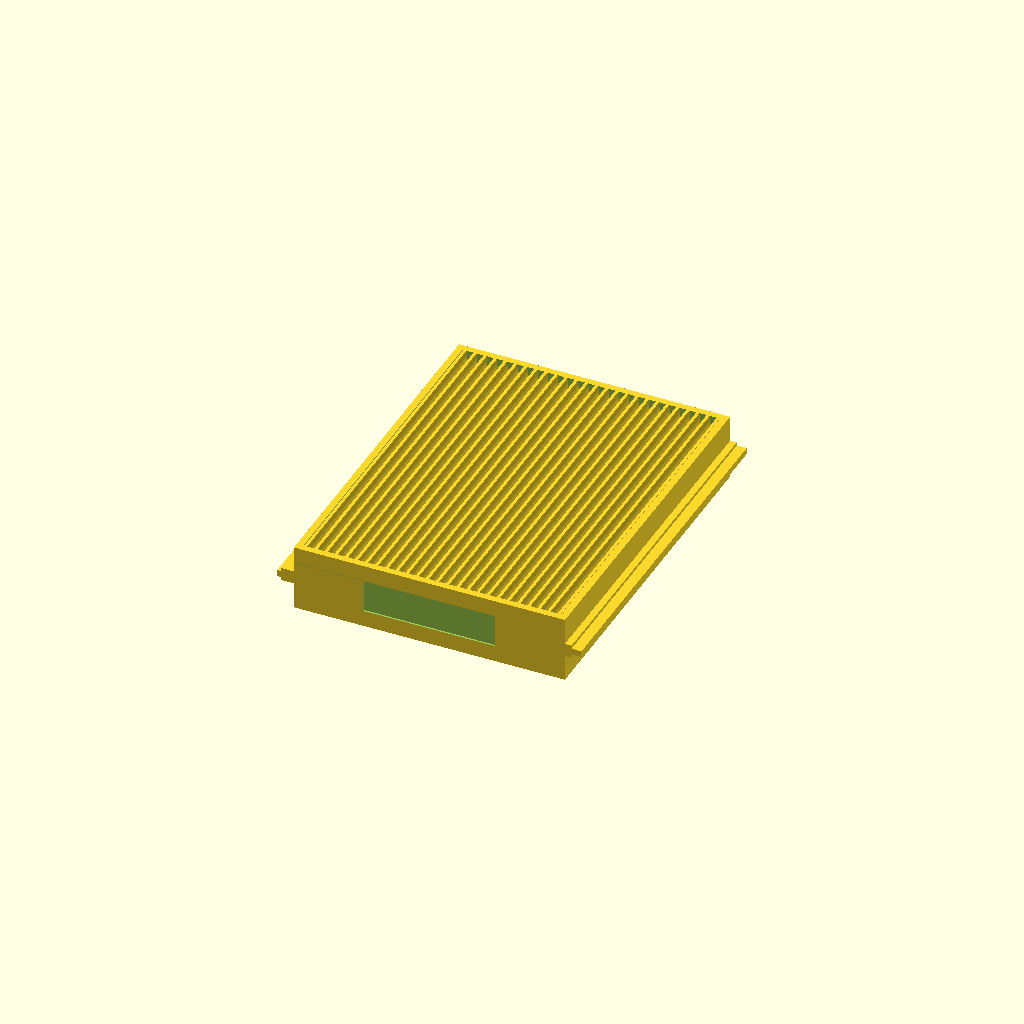
Cell 1: the model at its default parameters.
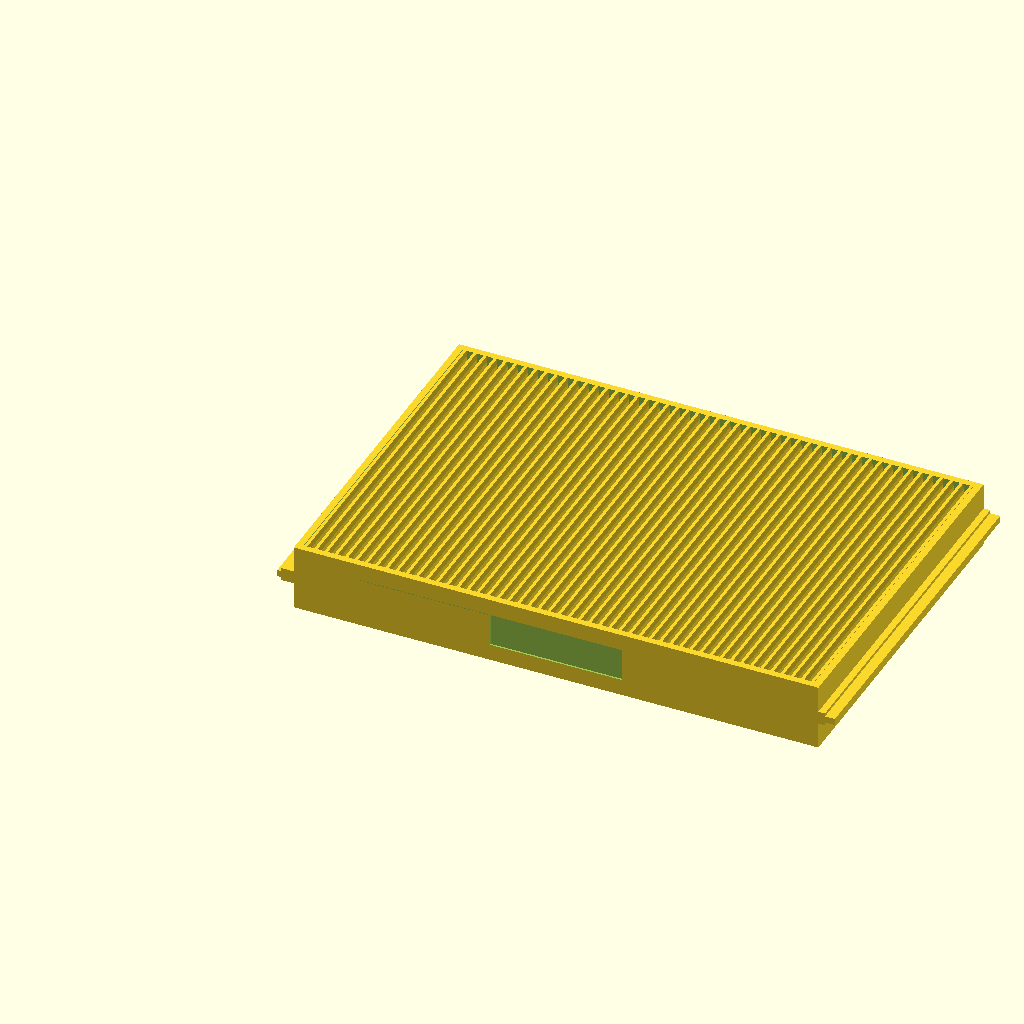
Cell 2: the same model with num_slots = 50.
One fixed orthographic camera (rotation 55°, 0°, 25°; colour scheme Cornfield) for every cell.
Source of the model, microscope-slide-holder/cabinet_drawer.scad:
// ============================================================================
// cabinet_drawer.scad — Class IV: High-Density Archival Cabinet
// ============================================================================
// Reference: docs/RESEARCH.pdf §7 (High-Density Archival Systems)
//
// Sliding drawer with vertical slots inside a stackable shell. T-slot or
// L-rail profiles guide drawer insertion. Shell units interlock vertically
// with trapezoidal dovetail tabs.
//
// Parts:
//   render_mode 0 → drawer  (slide-holding tray that slides into shell)
//   render_mode 1 → shell   (outer housing with rail guides + stack tabs)
// ============================================================================

use <slide_lib.scad>

// ---------------------------------------------------------------------------
// Parameters (injected by platform via -D)
// ---------------------------------------------------------------------------

// --- Slide Standard ---
slide_standard = 0; // 0=ISO, 1=US, 2=Petrographic, 3=Supa Mega, 4=Custom
custom_slide_length = 76;
custom_slide_width = 26;
custom_slide_thickness = 1.0;

// Every additive join in this file penetrates its neighbour by this much, so
// the union is a volumetric fuse rather than a coincident-face kiss. Manifold
// tears the latter apart. 0.1 mm is far below any print resolution and leaves
// the part's extents unchanged.
RAIL_BITE = 0.1;

// --- Architecture ---
num_slots = 25; // Number of slide positions per drawer
density = 0; // 0=archival, 1=working, 2=staining, 3=mailer

// --- Tolerances ---
tolerance_xy = 0.4; // XY clearance (mm)
tolerance_z = 0.2; // Z / thickness clearance (mm)

// --- Structure ---
wall_thickness = 2.4; // Outer wall thickness (mm) — RESEARCH §7.3 min 2.4
floor_thickness = 2.0; // Floor thickness (mm)

// --- Cabinet-specific ---
rail_profile = 0; // 0=t_slot, 1=l_rail
backstop = 1; // 1=flexible tab prevents full extraction
drawers_per_shell = 5; // Number of drawer slots in shell

// --- Features ---
label_area = 1; // 1=generate debossed label recess

// --- Quality ---
fn = 0; // Resolution ($fn), 0 = auto

// --- Mode ---
render_mode = 0; // 0=drawer, 1=shell

// ---------------------------------------------------------------------------
// Resolution
// ---------------------------------------------------------------------------
$fn = fn > 0 ? fn : 32;

// ---------------------------------------------------------------------------
// Resolve Slide Dimensions
// ---------------------------------------------------------------------------
_slide = resolve_slide(
  slide_standard, custom_slide_length,
  custom_slide_width, custom_slide_thickness
);
_sl = _slide[0]; // slide length
_sw = _slide[1]; // slide width
_st = _slide[2]; // slide thickness

// ---------------------------------------------------------------------------
// Derived Dimensions (RESEARCH §7)
// ---------------------------------------------------------------------------
_rib_w = density_rib_width(density);
_slot_w = slot_width(_st, tolerance_z);
_pitch = pitch(_slot_w, _rib_w);

// Drawer slot depth: slides sit half-width deep
_slot_depth = _sw * 0.5;
_rib_height = _slot_depth;

// Drawer envelope
_drawer_x = (num_slots * _pitch) + _rib_w + (2 * 1.5); // 1.5mm thin walls
_drawer_y = _sl + tolerance_xy + 4; // slide length + front/back walls
_drawer_z = _rib_height + floor_thickness;

// Rail dimensions
_rail_h = 3.0; // rail height
_rail_w = 3.0; // rail width (T-slot head or L-rail shelf)
_rail_stem = 1.5; // T-slot stem width
_rail_clearance = tolerance_xy + 0.1; // RESEARCH §7.2 extra clearance

// Shell envelope (houses multiple drawers)
_shell_wall = wall_thickness;
_drawer_gap = 1.0; // clearance between drawer and shell
_slot_h = _drawer_z + _drawer_gap + _rail_h;
// Shell X must encompass drawer + rails on each side + gaps + walls
_shell_x = _drawer_x + 2 * (_rail_w + _drawer_gap) + 2 * _shell_wall;
_shell_y = _drawer_y + _shell_wall + _drawer_gap + 5; // extra at back for backstop
_shell_z = (drawers_per_shell * _slot_h) + _shell_wall * 2;

// Stack tab (RESEARCH §7.1)
_tab_base = 15;
_tab_top = 10;
_tab_h = 4;
_tab_depth = 8;
_tab_y = (_shell_y - _tab_depth) / 2;

// Backstop tab
_backstop_w = 10;
_backstop_h = _drawer_z * 0.6;
_backstop_t = 1.5;

// ---------------------------------------------------------------------------
// drawer — Slide-holding tray with rail flanges
// ---------------------------------------------------------------------------
module drawer() {
  // Shift to positive coordinates (compensate for left rail protrusion)
  // Left rail extent: -_rail_w (3.0) + head offset (-0.75) = -3.75
  translate([_rail_w + (_rail_w - _rail_stem) / 2, 0, 0]) {
    union() {
      // Base trough
      difference() {
        cube([_drawer_x, _drawer_y, _drawer_z]);

        // Hollow interior for slots
        translate([1.5, 1.5, floor_thickness])
          cube(
            [
              _drawer_x - 3,
              _drawer_y - 3,
              _rib_height + 1,
            ]
          );

        // Front label recess
        if (label_area == 1) {
          _label_w = min(30, _drawer_x * 0.5);
          _label_h = min(8, _drawer_z * 0.5);
          translate([(_drawer_x - _label_w) / 2, -0.01, (_drawer_z - _label_h) / 2])
            rotate([90, 0, 0])
              translate([0, 0, -0.4])
                label_recess(_label_w, _label_h, 0.5);
        }
      }

      // Rib array.
      //
      // Three coincident faces, all of them slivers in the export:
      //  * the ribs sat exactly ON the trough floor plane (z = floor_thickness),
      //  * their two ends sat exactly on the trough's front and back walls
      //    (y = 1.5 and y = 78.9, which is precisely the interior cut's span),
      //  * and the array runs to x = 60.0, which is exactly the interior cut's
      //    far wall, so the last rib's outer face was coplanar with it. (N slots
      //    genuinely need N+1 ribs -- a slot is the gap BETWEEN two ribs -- and
      //    the trough is sized `num_slots * pitch + rib_w` wide, so the last rib
      //    landing on the wall is by design, not an off-by-one.)
      // Manifold tore each of those into a zero-volume 2-face shell; the drawer
      // exported as 4 bodies, 3 of them degenerate, and not watertight.
      //
      // The ribs now sink RAIL_BITE into the floor and overrun the front and
      // back walls by RAIL_BITE at each end. Rib WIDTHS and PITCH are untouched
      // -- they set the slot the glass sits in -- so the far-wall coincidence is
      // closed by a separate filler block below rather than by fattening ribs.
      translate([1.5, 1.5 - RAIL_BITE, floor_thickness - RAIL_BITE]) {
        slot_array(
          count=num_slots,
          pitch=_pitch,
          height=_rib_height + RAIL_BITE,
          depth=_drawer_y - 3 + 2 * RAIL_BITE,
          root_w=_rib_w,
          tip_w=_rib_w * 0.7,
          chamfer_h=min(1.5, _rib_height * 0.1),
          tapered=true
        );
      }

      // The last rib's outer face lands exactly on the trough's far wall.
      // A thin filler spanning that plane turns the kiss into a fuse without
      // touching any rib's width or the slot pitch.
      translate([1.5 + num_slots * _pitch + _rib_w - RAIL_BITE,
                 1.5 - RAIL_BITE,
                 floor_thickness - RAIL_BITE])
        cube([2 * RAIL_BITE,
              _drawer_y - 3 + 2 * RAIL_BITE,
              _rib_height + RAIL_BITE]);

      // Rail flanges along drawer sides.
      //
      // Every one of these met the drawer body (and the T-slot's own stem met
      // its head and its bridge) on an EXACT plane -- a zero-overlap kiss.
      // Manifold, the backend the platform and `y4d-spec check --render` both
      // use, snaps near-coincident vertices and tears such a pair apart; the
      // drawer came out as 4 shells, not watertight, with the rails detached.
      //
      // Each rail now penetrates the body by RAIL_BITE and the T-slot's parts
      // overlap each other by the same amount, so every join is a volumetric
      // fuse. The rails' OUTER faces are untouched -- they are the running
      // surfaces that mate with the shell's channels, so their positions and
      // the drawer's overall extents are unchanged.
      if (rail_profile == 0) {
        // T-slot: stem + head
        // Left rail
        translate([-_rail_w, 0, _drawer_z / 2 - _rail_h / 2]) {
          // Stem, carried RAIL_BITE into the body (was flush at x = _rail_w).
          cube([_rail_stem + RAIL_BITE, _drawer_y, _rail_h]);
          // Head, overlapping the stem rather than abutting it.
          translate([-(_rail_w - _rail_stem) / 2, 0, _rail_h * 0.25])
            cube([_rail_w + RAIL_BITE, _drawer_y, _rail_h * 0.5]);

          // Bridge from the stem to the body: starts RAIL_BITE back inside the
          // stem and ends RAIL_BITE inside the body.
          translate([_rail_stem - RAIL_BITE, 0, 0])
            cube([_rail_w - _rail_stem + 2 * RAIL_BITE, _drawer_y, _rail_h]);
        }
        // Right rail. The stem starts RAIL_BITE inside the body and keeps its
        // original outer face, so the drawer's overall width is unchanged.
        translate([_drawer_x - RAIL_BITE, 0, _drawer_z / 2 - _rail_h / 2]) {
          cube([_rail_stem + RAIL_BITE, _drawer_y, _rail_h]);
          translate([_rail_stem - (_rail_w - _rail_stem) / 2,
                     0, _rail_h * 0.25])
            cube([_rail_w + RAIL_BITE, _drawer_y, _rail_h * 0.5]);
        }
      } else {
        // L-rail: simple shelf, each biting RAIL_BITE into the body.
        // Left rail
        translate([-_rail_w, 0, 0])
          cube([_rail_w + RAIL_BITE, _drawer_y, _rail_h]);
        // Right rail
        translate([_drawer_x - RAIL_BITE, 0, 0])
          cube([_rail_w + RAIL_BITE, _drawer_y, _rail_h]);
      }
    }
  }
}

// ---------------------------------------------------------------------------
// shell — Outer housing with rail channels and stack tabs
// ---------------------------------------------------------------------------
module shell() {
  // Position of drawer within shell
  _dx = _shell_wall + _drawer_gap + _rail_w;

  union() {
    difference() {
      // Outer box
      cube([_shell_x, _shell_y, _shell_z]);

      // Drawer slot cavities
      for (d = [0:drawers_per_shell - 1]) {
        _dz = _shell_wall + d * _slot_h;

        // Main drawer cavity (open at front)
        translate([_dx - _drawer_gap, -0.01, _dz])
          cube(
            [
              _drawer_x + _drawer_gap * 2,
              _drawer_y + _drawer_gap,
              _drawer_z + _drawer_gap,
            ]
          );

        // Rail channels
        if (rail_profile == 0) {
          // T-slot channels
          // Left channel
          translate([_dx - _rail_w - _rail_clearance - _drawer_gap, -0.01, _dz + _drawer_z / 2 - _rail_h / 2 - _rail_clearance / 2]) {
            cube([_rail_stem + _rail_clearance, _shell_y + 0.02, _rail_h + _rail_clearance]);
            translate([-(_rail_w - _rail_stem) / 2 - _rail_clearance / 2, 0, _rail_h * 0.25 - _rail_clearance / 2])
              cube([_rail_w + _rail_clearance, _shell_y + 0.02, _rail_h * 0.5 + _rail_clearance]);
          }
          // Right channel
          translate([_dx + _drawer_x + _drawer_gap, -0.01, _dz + _drawer_z / 2 - _rail_h / 2 - _rail_clearance / 2]) {
            cube([_rail_stem + _rail_clearance, _shell_y + 0.02, _rail_h + _rail_clearance]);
            translate([_rail_stem - (_rail_w - _rail_stem) / 2, 0, _rail_h * 0.25 - _rail_clearance / 2])
              cube([_rail_w + _rail_clearance, _shell_y + 0.02, _rail_h * 0.5 + _rail_clearance]);
          }
        } else {
          // L-rail channels
          translate([_dx - _rail_w - _rail_clearance - _drawer_gap, -0.01, _dz - _rail_clearance / 2])
            cube([_rail_w + _rail_clearance, _shell_y + 0.02, _rail_h + _rail_clearance]);
          translate([_dx + _drawer_x + _drawer_gap, -0.01, _dz - _rail_clearance / 2])
            cube([_rail_w + _rail_clearance, _shell_y + 0.02, _rail_h + _rail_clearance]);
        }
      }

      // Female stack tab recesses on bottom
      translate([_shell_x * 0.25 - _tab_base / 2 - 0.2, _tab_y - 0.2, -0.01])
        stack_tab_female(_tab_base, _tab_top, _tab_h, _tab_depth);
      translate([_shell_x * 0.75 - _tab_base / 2 - 0.2, _tab_y - 0.2, -0.01])
        stack_tab_female(_tab_base, _tab_top, _tab_h, _tab_depth);

      // Label area on shell front (one per drawer slot)
      if (label_area == 1) {
        for (d = [0:drawers_per_shell - 1]) {
          _dz = _shell_wall + d * _slot_h;
          _label_w = min(25, _shell_x * 0.3);
          _label_h = min(6, _slot_h * 0.3);
          translate([(_shell_x - _label_w) / 2, -0.01, _dz + (_slot_h - _label_h) / 2])
            rotate([90, 0, 0])
              translate([0, 0, -0.4])
                label_recess(_label_w, _label_h, 0.5);
        }
      }
    }

    // Backstop tabs at rear (one per drawer slot)
    if (backstop == 1) {
      for (d = [0:drawers_per_shell - 1]) {
        _dz = _shell_wall + d * _slot_h;
        translate(
          [
            _shell_x / 2 - _backstop_w / 2,
            _shell_y - _shell_wall - _backstop_t,
            _dz,
          ]
        )
          cube([_backstop_w, _backstop_t, _backstop_h]);
      }
    }

    // Stack tabs — male on top
    translate([_shell_x * 0.25 - _tab_base / 2, _tab_y, _shell_z])
      stack_tab_male(_tab_base, _tab_top, _tab_h, _tab_depth);
    translate([_shell_x * 0.75 - _tab_base / 2, _tab_y, _shell_z])
      stack_tab_male(_tab_base, _tab_top, _tab_h, _tab_depth);
  }
}

// ---------------------------------------------------------------------------
// Render Mode Dispatch
// ---------------------------------------------------------------------------
if (render_mode == 0) {
  drawer();
}

if (render_mode == 1) {
  shell();
}
Customizer parameters (derived from the source; name, type, default, range or options):
slide_standard: number, default 0
custom_slide_length: number, default 76
custom_slide_width: number, default 26
custom_slide_thickness: number, default 1
RAIL_BITE: number, default 0.1
num_slots: number, default 25
density: number, default 0
tolerance_xy: number, default 0.4
tolerance_z: number, default 0.2
wall_thickness: number, default 2.4
floor_thickness: number, default 2
rail_profile: number, default 0
backstop: number, default 1
drawers_per_shell: number, default 5
label_area: number, default 1
fn: number, default 0
render_mode: number, default 0
_rail_h: number, default 3
_rail_w: number, default 3
_rail_stem: number, default 1.5
_drawer_gap: number, default 1
_tab_base: number, default 15
_tab_top: number, default 10
_tab_h: number, default 4
_tab_depth: number, default 8
_backstop_w: number, default 10
_backstop_t: number, default 1.5
